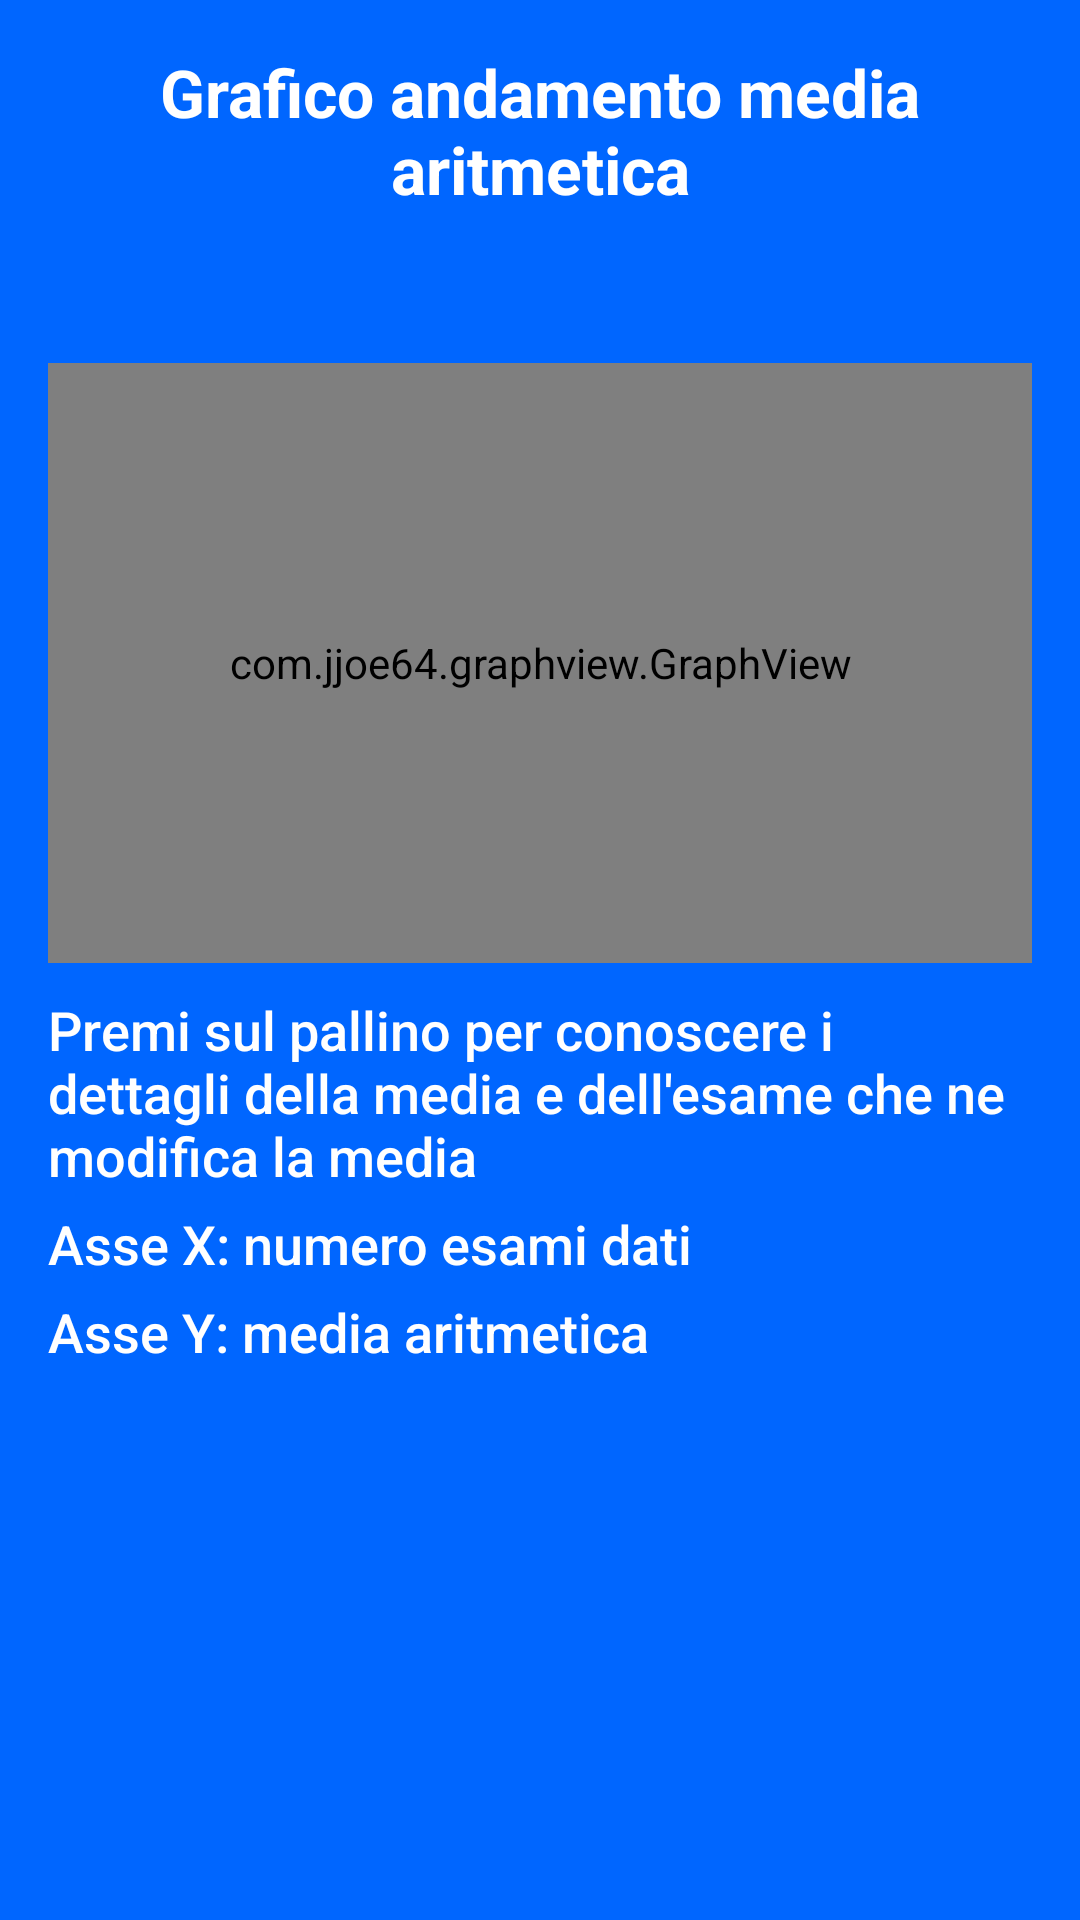

The Android layout XML behind this screen, and the referenced resources:
<!-- AndroidManifest.xml: application theme AppTheme -->
<!-- res/layout/activity_andamento_media_aritmetica.xml -->
<RelativeLayout xmlns:android="http://schemas.android.com/apk/res/android"
    xmlns:tools="http://schemas.android.com/tools"
    android:layout_width="match_parent"
    android:layout_height="match_parent"
    android:paddingLeft="@dimen/activity_horizontal_margin"
    android:paddingRight="@dimen/activity_horizontal_margin"
    android:paddingTop="@dimen/activity_vertical_margin"
    android:paddingBottom="@dimen/activity_vertical_margin"
    tools:context="android.valarmorghulis.unica.it.uniapp.statistiche.AndamentoMediaAritmetica"
    android:background="@color/blue"
    >

    <TextView
        android:layout_width="match_parent"
        android:layout_height="wrap_content"
        android:textAppearance="?android:attr/textAppearanceLarge"
        android:text="Grafico andamento media aritmetica"
        android:textColor="@color/white"
        android:id="@+id/textView"
        android:textStyle="bold"
        android:layout_alignParentTop="true"
        android:layout_centerHorizontal="true"
        android:layout_marginBottom="50dp"
        android:gravity="center" />

    <com.jjoe64.graphview.GraphView
        android:layout_width="match_parent"
        android:layout_height="200dip"
        android:id="@+id/graph_arit"
        android:layout_below="@+id/textView"
        android:layout_centerHorizontal="true"
        android:background="@color/white"
        />

    <TextView
        android:layout_width="wrap_content"
        android:layout_height="wrap_content"
        android:textAppearance="?android:attr/textAppearanceMedium"
        android:text="Premi sul pallino per conoscere i dettagli della media e dell'esame che ne modifica la media"
        android:id="@+id/textView2"
        android:layout_below="@+id/graph_arit"
        android:layout_centerHorizontal="true"
        android:layout_marginBottom="5dp"
        android:textColor="@color/white"
        android:layout_marginTop="10dp" />

    <TextView
        android:layout_width="wrap_content"
        android:layout_height="wrap_content"
        android:textAppearance="?android:attr/textAppearanceMedium"
        android:text="Asse X: numero esami dati"
        android:id="@+id/textView3"
        android:layout_below="@+id/textView2"
        android:layout_alignParentStart="true"
        android:layout_marginBottom="5dp"
        android:textColor="@color/white"/>

    <TextView
        android:layout_width="wrap_content"
        android:layout_height="wrap_content"
        android:textAppearance="?android:attr/textAppearanceMedium"
        android:text="Asse Y: media aritmetica"
        android:id="@+id/textView4"
        android:layout_below="@+id/textView3"
        android:layout_alignParentStart="true"
        android:layout_marginBottom="5dp"
        android:textColor="@color/white"/>

</RelativeLayout>
<!-- resources referenced by this layout -->
<resources>
  <color name="blue">#0000FF</color>
  <color name="white">#FFFFFF</color>
  <dimen name="activity_horizontal_margin">16dp</dimen>
  <dimen name="activity_vertical_margin">16dp</dimen>
  <style name="AppTheme" parent="android:Theme.DeviceDefault.Light">
          
      </style>
</resources>
